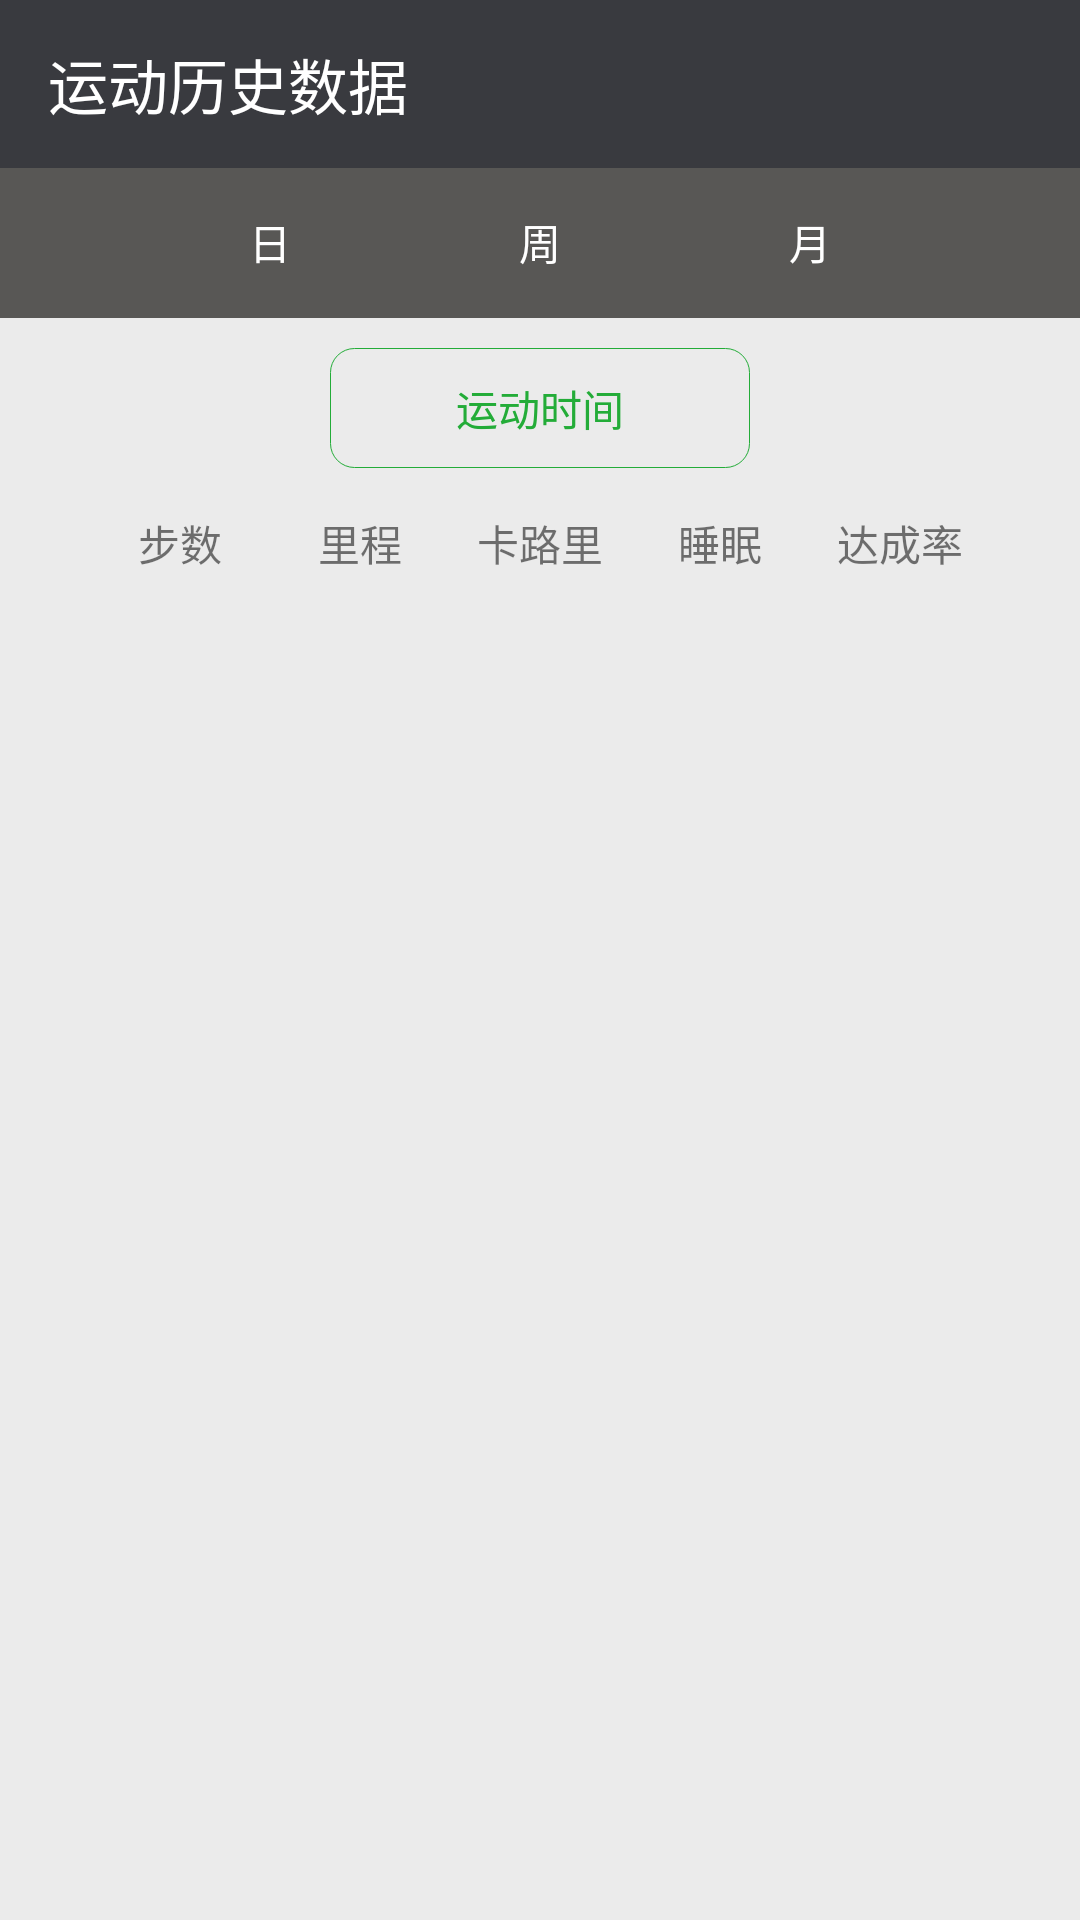

This screen was rendered from an Android layout file. Write that file and the resources it references.
<!-- AndroidManifest.xml: application theme AppTheme -->
<!-- res/layout/yd_history.xml -->
<?xml version="1.0" encoding="utf-8"?>
<LinearLayout xmlns:android="http://schemas.android.com/apk/res/android"
    xmlns:app="http://schemas.android.com/apk/res-auto"
    android:layout_width="match_parent"
    android:layout_height="match_parent"
    android:gravity="center_horizontal"
    android:orientation="vertical" >

    <android.support.design.widget.AppBarLayout
        android:id="@+id/ydHistoryBarLayout"
        android:layout_width="match_parent"
        android:layout_height="wrap_content"
        android:theme="@style/AppTheme.AppBarOverlay">

        <android.support.v7.widget.Toolbar
            android:id="@+id/ydHistoryToolbar"
            android:layout_width="match_parent"
            android:layout_height="?attr/actionBarSize"
            android:background="?attr/colorPrimary"
            app:popupTheme="@style/AppTheme.PopupOverlay"
            app:title="@string/ydHistoryTitle"/>

    </android.support.design.widget.AppBarLayout>

    <LinearLayout
        android:layout_width="match_parent"
        android:layout_height="50dp"
        android:background="#585755"
        android:gravity="center_vertical|center_horizontal" >

        <LinearLayout
            android:id="@+id/period_day_layout"
            android:layout_width="60dp"
            android:layout_height="35dp"
            android:gravity="center_vertical|center_horizontal"
            android:orientation="vertical" >

            <TextView
                android:id="@+id/period_day_label"
                android:layout_width="wrap_content"
                android:layout_height="wrap_content"
                android:text="@string/period_day"
                android:textColor="#ffffff" />
        </LinearLayout>

        <LinearLayout
            android:id="@+id/period_week_layout"
            android:layout_width="60dp"
            android:layout_height="35dp"
            android:layout_marginLeft="30dp"
            android:gravity="center_vertical|center_horizontal"
            android:orientation="vertical" >

            <TextView
                android:id="@+id/period_week_label"
                android:layout_width="wrap_content"
                android:layout_height="wrap_content"
                android:text="@string/period_week"
                android:textColor="#ffffff" />
        </LinearLayout>

        <LinearLayout
            android:id="@+id/period_month_layout"
            android:layout_width="60dp"
            android:layout_height="35dp"
            android:layout_marginLeft="30dp"
            android:gravity="center_vertical|center_horizontal"
            android:orientation="vertical" >

            <TextView
                android:id="@+id/period_month_label"
                android:layout_width="wrap_content"
                android:layout_height="wrap_content"
                android:text="@string/period_month"
                android:textColor="#ffffff" />
        </LinearLayout>
    </LinearLayout>

    <LinearLayout
        android:layout_width="140dp"
        android:layout_height="40dp"
        android:layout_marginLeft="10dp"
        android:layout_marginRight="10dp"
        android:layout_marginTop="10dp"
        android:background="@drawable/selected_sharp_bg2"
        android:gravity="center_vertical|center_horizontal" >

        <TextView
            android:id="@+id/tongJiEndDate"
            android:layout_width="wrap_content"
            android:layout_height="wrap_content"
            android:text="@string/pedometerTimeLabel"
            android:textColor="#23ac38" />
    </LinearLayout>

    <LinearLayout
        android:layout_width="match_parent"
        android:layout_height="30dp"
        android:layout_marginLeft="10dp"
        android:layout_marginRight="10dp"
        android:layout_marginTop="10dp"
        android:gravity="center_vertical|center_horizontal" >

        <LinearLayout
            android:id="@+id/chart_steps_layout"
            android:layout_width="60dp"
            android:layout_height="match_parent"
            android:gravity="center_vertical|center_horizontal"
            android:orientation="vertical" >

            <TextView
                android:id="@+id/chart_steps_label"
                android:layout_width="wrap_content"
                android:layout_height="wrap_content"
                android:text="@string/chart_steps_label" />
        </LinearLayout>

        <LinearLayout
            android:id="@+id/chart_distance_layout"
            android:layout_width="60dp"
            android:layout_height="match_parent"
            android:gravity="center_vertical|center_horizontal"
            android:orientation="vertical" >

            <TextView
                android:id="@+id/chart_distance_label"
                android:layout_width="wrap_content"
                android:layout_height="wrap_content"
                android:text="@string/chart_distance_label" />
        </LinearLayout>

        <LinearLayout
            android:id="@+id/chart_calories_layout"
            android:layout_width="60dp"
            android:layout_height="match_parent"
            android:gravity="center_vertical|center_horizontal"
            android:orientation="vertical" >

            <TextView
                android:id="@+id/chart_calories_label"
                android:layout_width="wrap_content"
                android:layout_height="wrap_content"
                android:text="@string/chart_calories_label" />
        </LinearLayout>

        <LinearLayout
            android:id="@+id/chart_sleep_layout"
            android:layout_width="60dp"
            android:layout_height="match_parent"
            android:gravity="center_vertical|center_horizontal"
            android:orientation="vertical" >

            <TextView
                android:id="@+id/chart_sleep_label"
                android:layout_width="wrap_content"
                android:layout_height="wrap_content"
                android:text="@string/chart_sleep_label" />
        </LinearLayout>

        <LinearLayout
            android:id="@+id/chart_finish_layout"
            android:layout_width="60dp"
            android:layout_height="match_parent"
            android:gravity="center_vertical|center_horizontal"
            android:orientation="vertical" >

            <TextView
                android:id="@+id/chart_finish_label"
                android:layout_width="wrap_content"
                android:layout_height="wrap_content"
                android:text="@string/chart_finish_label" />
        </LinearLayout>
    </LinearLayout>

    <LinearLayout
        android:id="@+id/chartLinearLayout"
        android:layout_width="match_parent"
        android:layout_height="0dp"
        android:layout_marginLeft="10dp"
        android:layout_marginRight="10dp"
        android:layout_marginTop="10dp"
        android:layout_weight="1"
        android:gravity="center_vertical|center_horizontal"
        android:orientation="vertical" >
    </LinearLayout>

</LinearLayout>
<!-- resources referenced by this layout -->
<resources>
  <!-- drawable selected_sharp_bg2 (drawable) -->
  <?xml version="1.0" encoding="utf-8"?>
  <shape xmlns:android="http://schemas.android.com/apk/res/android"
      android:shape="rectangle" >
  
      <corners android:radius="8dp" />
  
      <stroke android:color="#ff23ac38" android:width="1px" />
  
  </shape>
  <string name="chart_calories_label">卡路里</string>
  <string name="chart_distance_label">里程</string>
  <string name="chart_finish_label">达成率</string>
  <string name="chart_sleep_label">睡眠</string>
  <string name="chart_steps_label">步数</string>
  <string name="pedometerTimeLabel">运动时间</string>
  <string name="period_day">日</string>
  <string name="period_month">月</string>
  <string name="period_week">周</string>
  <string name="ydHistoryTitle">运动历史数据</string>
  <style name="AppTheme.AppBarOverlay" parent="ThemeOverlay.AppCompat.Dark.ActionBar" />
  <style name="AppTheme.PopupOverlay" parent="ThemeOverlay.AppCompat.Light" />
  <style name="AppTheme" parent="Theme.AppCompat.Light.NoActionBar">
          
          <item name="colorPrimary">@color/colorPrimary</item>
          <item name="colorPrimaryDark">@color/colorPrimaryDark</item>
          <item name="colorAccent">@color/colorAccent</item>
          <item name="android:windowBackground">@color/normal_bg_color</item>
      </style>
  <color name="colorPrimary">#393a3f</color>
  <color name="colorPrimaryDark">#303135</color>
  <color name="colorAccent">#FF4081</color>
  <color name="normal_bg_color">#ebebeb</color>
</resources>
